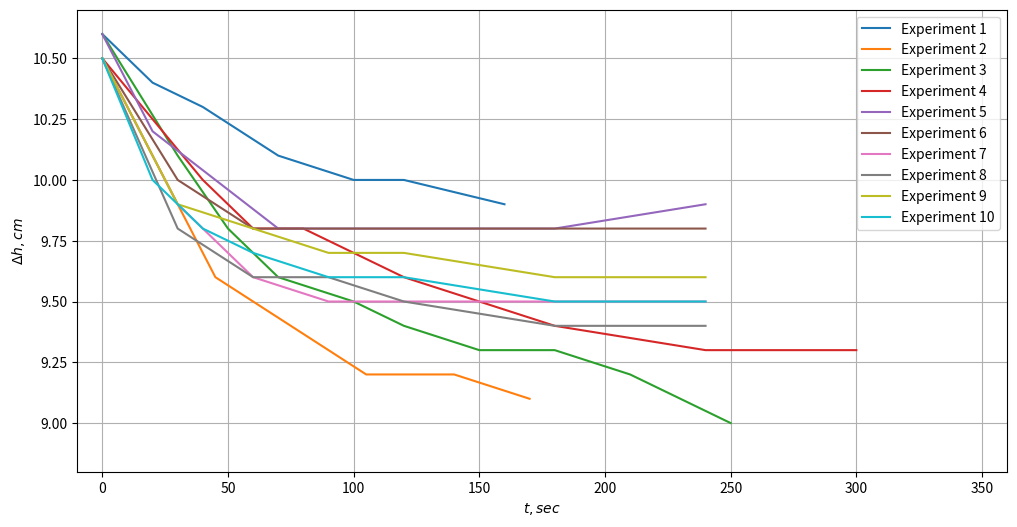

Reproduce this figure in Python. (Note: this script raises an exception after producing the figure.)
import matplotlib.pyplot as plt
import numpy as np

plt.figure(figsize=(12,6))

exp = [1,2,3,4,5,6,7,8,9,10]
t = [[0,20,40,55,70,100,120,160],
              [0,20,45,75,90,105,140,170],
              [0,30,50,70,100,120,150,180,210,250],
              [0,40,60,80,120,180,240,300],
              [0,20,45,70,100,120,150,180,240],
              [0,30,60,90,120,180,240],
              [0,30,60,90,120,180,240],
              [0,30,60,90,120,180,240],
              [0,30,60,90,120,180,240],
              [0,20,40,60,90,120,180,240]]
dh = [[10.6,10.4,10.3,10.2,10.1,10,10,9.9],
               [10.5,10.1,9.6,9.4,9.3,9.2,9.2,9.1],
               [10.6,10.1,9.8,9.6,9.5,9.4,9.3,9.3,9.2,9],
               [10.5,
10,
9.8,
9.8,
9.6,
9.4,
9.3,
9.3
],[10.6,
10.2,
10,
9.8,
9.8,
9.8,
9.8,
9.8,
9.9
],[
    10.5,
10,
9.8,
9.8,
9.8,
9.8,
9.8
],[10.5,
9.9,
9.6,
9.5,
9.5,
9.5,
9.5
],[
    10.5,
9.8,
9.6,
9.6,
9.5,
9.4,
9.4
],[
    10.5,
9.9,
9.8,
9.7,
9.7,
9.6,
9.6
],[
10.5,
10,
9.8,
9.7,
9.6,
9.6,
9.5,
9.5
]]


sample_size = 10
for i in range(0,sample_size):
    plt.plot(t[i],dh[i],label='Experiment '+str(i+1))
plt.legend()
plt.xlabel('$t, sec$')
plt.ylabel('$\Delta h, cm$')
plt.grid()
plt.ylim(8.8,10.7)
plt.xlim(-10,360)
#plt.show()
plt.savefig('2_semester/labs/lab_2_1_2/h(t)')